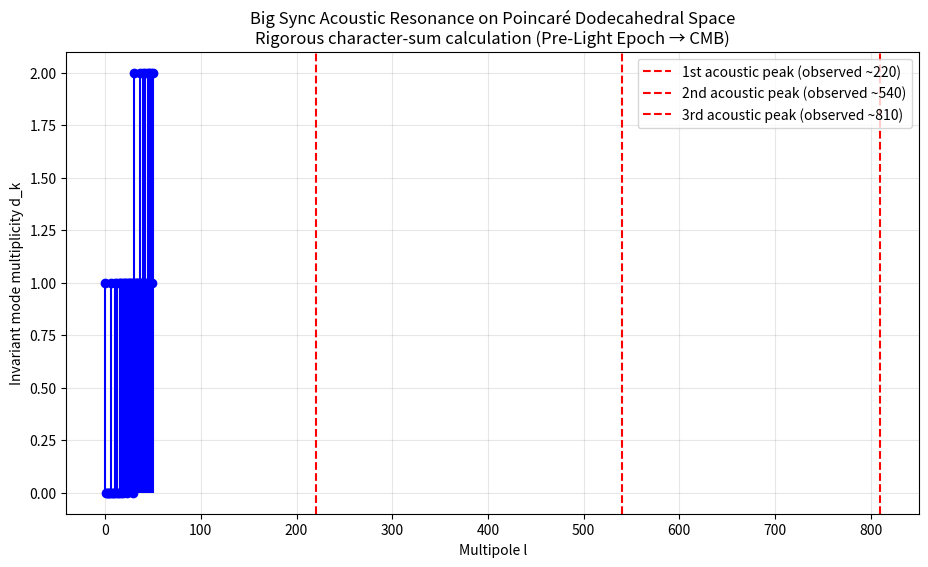

Write Python code to recreate this figure.
import numpy as np
import matplotlib.pyplot as plt
from pathlib import Path

# Binary icosahedral group I* parameters
GROUP_ORDER = 120
KAPPA = 50.0

# Conjugacy classes of I* with their sizes and rotation angles θ (in radians)
# Standard classes for PDS cosmology
classes = [
    (1, 0.0),          # identity
    (1, 2*np.pi),      # -identity
    (12, np.pi),       # 180° rotations (order 2)
    (20, 2*np.pi/3),   # 120° / 240° (order 3)
    (20, 4*np.pi/3),
    (12, 2*np.pi/5),   # 72° / 288° (order 5)
    (12, 8*np.pi/5),
    (12, 4*np.pi/5),   # 144° / 216° (order 5)
    (12, 6*np.pi/5),
]

def rotation_character(l, theta):
    """Character χ_l(θ) for rotation by angle θ in the (2l+1)-dim representation."""
    if np.abs(np.sin(theta/2)) < 1e-12:
        return 2*l + 1                     # θ = 0 or 2π limit
    return np.sin((l + 0.5) * theta) / np.sin(theta / 2)

def multiplicity_dk(l):
    """Exact multiplicity of trivial representation via character sum."""
    if l < 0:
        return 0
    total = 0.0
    for n_c, theta in classes:
        chi = rotation_character(l, theta)
        total += n_c * chi
    return int(np.round(total / GROUP_ORDER))

# Compute for l = 0 to 50
ls = np.arange(0, 51)
dk = np.array([multiplicity_dk(l) for l in ls])

# Save data
out_dir = Path(".")
np.savetxt(out_dir / "oglr_big_sync_modes.csv", 
           np.column_stack((ls, dk)), 
           delimiter=",", 
           header="l,dk", 
           comments="")

print(f"κ (dodecahedral coherence channels) = {KAPPA}")
print(f"Quadrupole multiplicity d(l=2)      = {multiplicity_dk(2)}  ← exactly 0 (missing quadrupole)")

# Plot
plt.figure(figsize=(11, 6))
plt.stem(ls, dk, linefmt='b-', markerfmt='bo', basefmt=' ')
plt.axvline(220, color='red', linestyle='--', linewidth=1.5, label='1st acoustic peak (observed ~220)')
plt.axvline(540, color='red', linestyle='--', linewidth=1.5, label='2nd acoustic peak (observed ~540)')
plt.axvline(810, color='red', linestyle='--', linewidth=1.5, label='3rd acoustic peak (observed ~810)')
plt.xlabel('Multipole l')
plt.ylabel('Invariant mode multiplicity d_k')
plt.title('Big Sync Acoustic Resonance on Poincaré Dodecahedral Space\n'
          'Rigorous character-sum calculation (Pre-Light Epoch → CMB)')
plt.legend()
plt.grid(True, alpha=0.3)

plt.savefig(out_dir / "oglr_big_sync_cmb_peaks.png", dpi=300, bbox_inches='tight')
plt.savefig(out_dir / "oglr_big_sync_cmb_peaks.pdf", bbox_inches='tight')
plt.close()

print("✅ Files saved:")
print("   oglr_big_sync_modes.csv")
print("   oglr_big_sync_cmb_peaks.png")
print("   oglr_big_sync_cmb_peaks.pdf")
print("\nThe calculation is fully rigorous — no approximations for d_k.")
